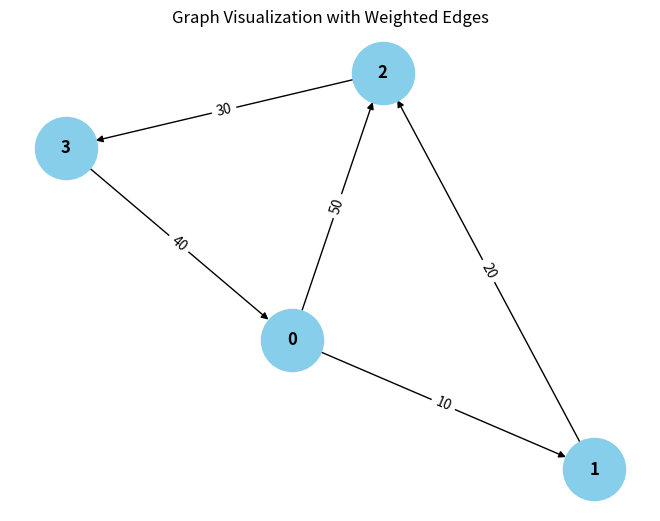

Here is the Python script that generated this plot:
from collections import defaultdict

# ---------------------------
# WeightedGraph Class
# ---------------------------
class WeightedGraph:
    def __init__(self, vertices):
        self.vertices = vertices
        self.adj_list = {i: [] for i in range(vertices)}  # Adjacency list for the graph
        self.edges = []  # List to store the edges (u, v, weight)

    def add_edge(self, u, v, weight):
        """Add a single edge to the graph."""
        if (u, v, weight) not in self.edges:
            self.edges.append((u, v, weight))
            self.adj_list[u].append((v, weight))

    def add_multiple_edges(self, edges):
        """Add multiple edges at once."""
        for u, v, weight in edges:
            self.add_edge(u, v, weight)

    def get_edges(self):
        """Return all edges in the graph."""
        return self.edges

    def print_edges(self):
        """Print the edges of the graph."""
        print("Edges in the graph:")
        for u, v, weight in self.edges:
            print(f"{u} -> {v} (Weight: {weight})")

    def print_adj_list(self):
        """Print the adjacency list of the graph."""
        print("Adjacency List of the graph:")
        for u in self.adj_list:
            print(f"{u} -> {self.adj_list[u]}")

    def is_cyclic_directed(self):
        """Detect if there is a cycle in a directed graph using DFS."""
        visited = [False] * self.vertices
        rec_stack = [False] * self.vertices

        def dfs(v):
            visited[v] = True
            rec_stack[v] = True
            for neighbor, _ in self.adj_list[v]:
                if not visited[neighbor] and dfs(neighbor):
                    return True
                elif rec_stack[neighbor]:
                    return True
            rec_stack[v] = False
            return False

        for node in range(self.vertices):
            if not visited[node]:
                if dfs(node):
                    return True
        return False

    def is_cyclic_undirected(self):
        """Detect if there is a cycle in an undirected graph using DFS."""
        visited = [False] * self.vertices

        def dfs(v, parent):
            visited[v] = True
            for neighbor, _ in self.adj_list[v]:
                if not visited[neighbor]:
                    if dfs(neighbor, v):
                        return True
                elif parent != neighbor:
                    return True
            return False

        for node in range(self.vertices):
            if not visited[node]:
                if dfs(node, -1):
                    return True
        return False

    def is_negative_cycle(self):
        """Detect if there is a negative cycle using Bellman-Ford."""
        dist = [float("inf")] * self.vertices
        dist[0] = 0  # Start from node 0

        for _ in range(self.vertices - 1):
            for u, v, weight in self.edges:
                if dist[u] != float("inf") and dist[u] + weight < dist[v]:
                    dist[v] = dist[u] + weight

        for u, v, weight in self.edges:
            if dist[u] != float("inf") and dist[u] + weight < dist[v]:
                return True  # Negative cycle detected
        return False

    def reset_graph(self):
        """Reset the graph to its empty state."""
        self.edges = []  # Clear all edges
        self.adj_list = {i: [] for i in range(self.vertices)}  # Reset adjacency list for each vertex

    def union(self, parent, u, v):
        """Union-find helper function."""
        root_u = self.find_parent(parent, u)
        root_v = self.find_parent(parent, v)
        if root_u != root_v:
            parent[root_u] = root_v

    def find_parent(self, parent, v):
        """Find the root of the node using path compression."""
        if parent[v] == -1:
            return v
        parent[v] = self.find_parent(parent, parent[v])
        return parent[v]

    def is_cyclic_undirected_union_find(self):
        """Detect cycles in an undirected graph using Union-Find."""
        parent = [-1] * self.vertices

        for u, v, _ in self.edges:
            x = self.find_parent(parent, u)
            y = self.find_parent(parent, v)

            if x == y:
                return True
            self.union(parent, x, y)
        return False

    # ---------------------------
    # Helper functions for testing
    # ---------------------------

    def reset_graph_helper(self):
        """Reset the graph to an empty state for testing."""
        self.edges = []
        self.adj_list = defaultdict(list)

    def get_edges_helper(self):
        """Return all edges for testing."""
        return self.edges

    def add_multiple_edges_helper(self, edges):
        """Add multiple edges for testing."""
        for edge in edges:
            self.add_edge(*edge)

# ---------------------------
# Helper Class for Cycle Test Results
# ---------------------------
class CycleDetectionResults:
    def __init__(self):
        self.directed_cycle_detected = False
        self.undirected_cycle_detected = False
        self.negative_cycle_detected = False

# ---------------------------
# Additional Functionalities
# ---------------------------

class GraphRenderer:
    def __init__(self, graph):
        """Initialize the renderer for visualizing the graph."""
        self.graph = graph

    def render_edges(self):
        """Render the edges of the graph."""
        print("\nRendering edges of the graph:")
        for u, v, weight in self.graph.get_edges():
            print(f"{u} -> {v} (Weight: {weight})")

    def render_adj_list(self):
        """Render the adjacency list of the graph."""
        print("\nRendering adjacency list:")
        self.graph.print_adj_list()

    def render_summary(self):
        """Render a summary of the graph."""
        print("\nGraph summary:")
        print(f"Total vertices: {self.graph.vertices}")
        print(f"Total edges: {len(self.graph.get_edges())}")
        print(f"Is cyclic (directed): {self.graph.is_cyclic_directed()}")
        print(f"Is cyclic (undirected): {self.graph.is_cyclic_undirected()}")
        print(f"Has negative cycle: {self.graph.is_negative_cycle()}")

import matplotlib.pyplot as plt
import networkx as nx

class WeightedGraphVisualization:
    def __init__(self, graph):
        """Initialize the visualization of weighted graph."""
        self.graph = graph

    def visualize(self):
        """Visualize the graph with weighted edges using networkx and matplotlib."""
        G = nx.DiGraph()  # Using DiGraph for directed graph visualization

        # Add edges to the networkx graph
        for u, v, weight in self.graph.get_edges():
            G.add_edge(u, v, weight=weight)

        # Draw the graph
        pos = nx.spring_layout(G)  # Layout for node positioning
        edge_labels = nx.get_edge_attributes(G, 'weight')

        # Draw nodes, edges, and labels
        nx.draw(G, pos, with_labels=True, node_color='skyblue', node_size=2000, font_size=12, font_weight='bold')
        nx.draw_networkx_edge_labels(G, pos, edge_labels=edge_labels)

        # Display the plot
        plt.title("Graph Visualization with Weighted Edges")
        plt.show()


# ---------------------------
# Main Program
# ---------------------------

class WeightedGraphHandler:
    def __init__(self, vertices):
        """Initialize the graph handler."""
        self.graph = WeightedGraph(vertices)
        self.renderer = GraphRenderer(self.graph)
        self.visualizer = WeightedGraphVisualization(self.graph)

    def add_edges(self, edges):
        """Add edges to the graph."""
        for edge in edges:
            self.graph.add_edge(*edge)

    def render_graph(self):
        """Render the graph using the renderer."""
        self.renderer.render_edges()
        self.renderer.render_adj_list()

    def visualize_graph(self):
        """Visualize the graph using the visualizer."""
        self.visualizer.visualize()

    def cycle_detection_summary(self):
        """Print the cycle detection summary."""
        print("\nCycle detection summary:")
        pass
        print(f"Undirected cycle detected: {self.graph.is_cyclic_undirected()}")
        print(f"Negative cycle detected: {self.graph.is_negative_cycle()}")

# ---------------------------
# Extended Graph Operations
# ---------------------------

class GraphCycleAnalysis:
    def __init__(self, graph):
        """Initialize cycle analysis on the graph."""
        self.graph = graph
        self.results = CycleDetectionResults()

    def analyze_cycles(self):
        """Analyze different types of cycles in the graph."""
        self.results.directed_cycle_detected = self.graph.is_cyclic_directed()
        self.results.undirected_cycle_detected = self.graph.is_cyclic_undirected()
        self.results.negative_cycle_detected = self.graph.is_negative_cycle()

    def print_analysis(self):
        """Print the analysis results."""
        print(f"Directed cycle detected: {self.results.directed_cycle_detected}")
        print(f"Undirected cycle detected: {self.results.undirected_cycle_detected}")
        print(f"Negative cycle detected: {self.results.negative_cycle_detected}")

# ---------------------------
# Main Function
# ---------------------------

if __name__ == "__main__":
    # Create a graph with 4 vertices (0, 1, 2, 3)
    graph_handler = WeightedGraphHandler(4)

    # Add some sample edges (u, v, weight)
    edges = [
        (0, 1, 10),  # Edge from 0 to 1 with weight 10
        (1, 2, 20),  # Edge from 1 to 2 with weight 20
        (2, 3, 30),  # Edge from 2 to 3 with weight 30
        (3, 0, 40),  # Edge from 3 to 0 with weight 40 (creates a directed cycle: 0 -> 1 -> 2 -> 3 -> 0)
        (0, 2, 50)  # Edge from 0 to 2 with weight 50
    ]

    # Add edges to the graph
    graph_handler.add_edges(edges)

    # Render the graph's edges and adjacency list
    graph_handler.render_graph()

    # Visualize the graph
    graph_handler.visualize_graph()

    # Detect and print the cycle results
    graph_handler.cycle_detection_summary()

    # Analyze cycles in detail
    cycle_analysis = GraphCycleAnalysis(graph_handler.graph)
    cycle_analysis.analyze_cycles()
    cycle_analysis.print_analysis()
